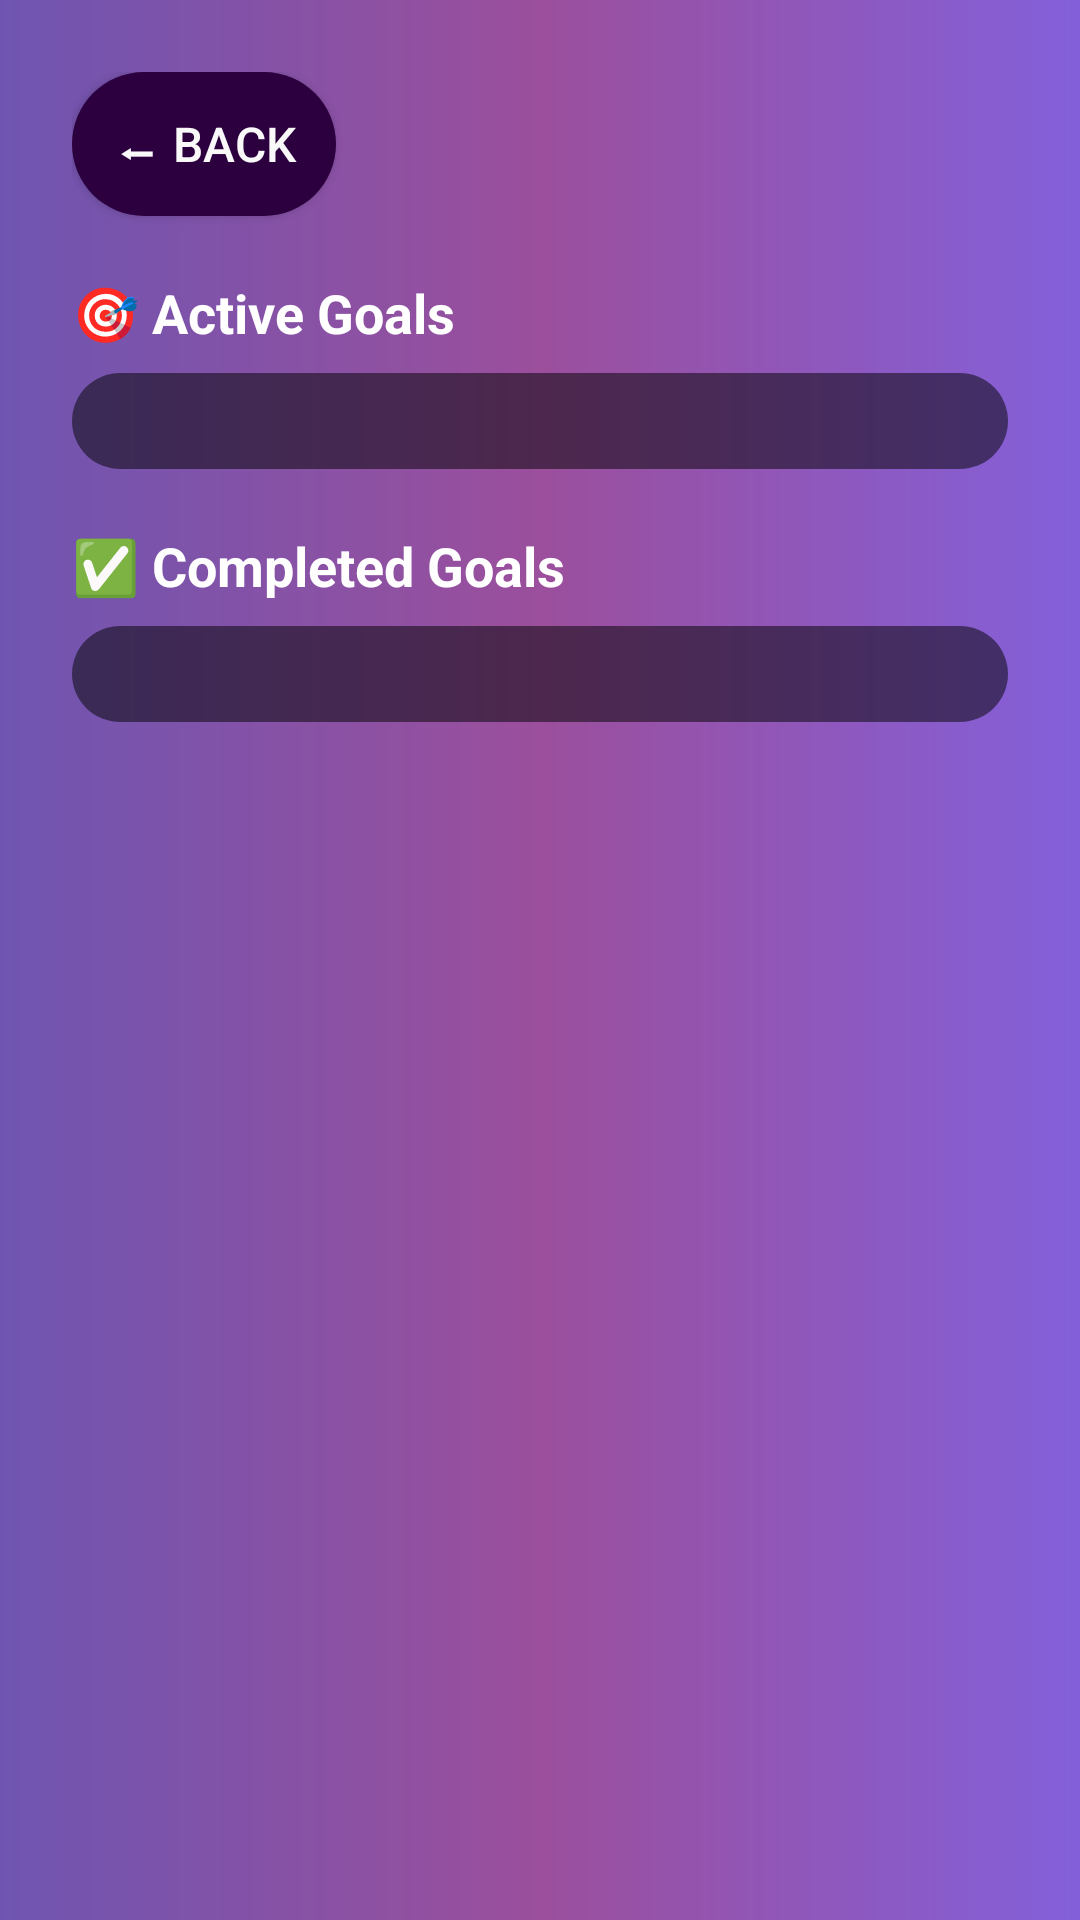

Here is an Android app screen rendered from its layout file. Give the layout XML and the strings, colors and styles it references.
<!-- AndroidManifest.xml: application theme Theme.AppCompat.Light.NoActionBar -->
<!-- res/layout/activity_view_goals.xml -->
<?xml version="1.0" encoding="utf-8"?>

<ScrollView xmlns:android="http://schemas.android.com/apk/res/android"
    android:layout_width="match_parent"
    android:layout_height="match_parent"
    android:background="@drawable/purple_gradient">

    <LinearLayout
        android:orientation="vertical"
        android:layout_width="match_parent"
        android:layout_height="wrap_content"
        android:padding="24dp">

        
        <Button
            android:id="@+id/back_button"
            android:layout_width="wrap_content"
            android:layout_height="wrap_content"
            android:background="@drawable/custom_button_background"
            android:padding="12dp"
            android:text="⬅ Back"
            android:textColor="#FAF9F9"
            android:textSize="16sp"
            android:layout_gravity="start" />

        
        <TextView
            android:text="🎯 Active Goals"
            android:textSize="18sp"
            android:textStyle="bold"
            android:textColor="@color/white"
            android:layout_width="wrap_content"
            android:layout_height="wrap_content"
            android:paddingTop="20dp"
            android:paddingBottom="8dp" />

        <LinearLayout
            android:id="@+id/active_goals_layout"
            android:orientation="vertical"
            android:layout_width="match_parent"
            android:layout_height="wrap_content"
            android:background="@drawable/custom_edittext_background"
            android:padding="16dp" />

        
        <TextView
            android:text="✅ Completed Goals"
            android:textSize="18sp"
            android:textStyle="bold"
            android:textColor="@color/white"
            android:layout_width="wrap_content"
            android:layout_height="wrap_content"
            android:paddingTop="20dp"
            android:paddingBottom="8dp" />

        <LinearLayout
            android:id="@+id/completed_goals_layout"
            android:orientation="vertical"
            android:layout_width="match_parent"
            android:layout_height="wrap_content"
            android:background="@drawable/custom_edittext_background"
            android:padding="16dp" />
    </LinearLayout>
</ScrollView>
<!-- resources referenced by this layout -->
<resources>
  <!-- drawable custom_button_background (drawable) -->
  <shape xmlns:android="http://schemas.android.com/apk/res/android">
      <solid android:color="#2C003E"/> 
      <corners android:radius="32dp"/> 
      <padding
          android:left="8dp"
          android:top="8dp"
          android:right="8dp"
          android:bottom="8dp"/>
  </shape>
  <!-- drawable custom_edittext_background (drawable) -->
  <?xml version="1.0" encoding="utf-8"?>
  
  <shape xmlns:android="http://schemas.android.com/apk/res/android" android:shape="rectangle">
      <corners android:radius="16dp"/>
      <solid android:color="#80000000"/>
      <padding android:left="10dp" android:right="10dp"/>
  </shape>
  <!-- drawable purple_gradient (drawable) -->
  <?xml version="1.0" encoding="utf-8"?>
  
  <shape xmlns:android="http://schemas.android.com/apk/res/android">
  
      <gradient
          android:type="linear"
          android:angle="0"
          android:startColor="#6f55b1"
          android:centerColor="#9b4f9c"
          android:endColor="#8360da"
          android:gradientRadius="90" />
  </shape>
  <!-- not gathered from this repository: default colours our renderer supplied (Android Studio template values) -->
  <color name="white">#FFFFFFFF</color>
</resources>
